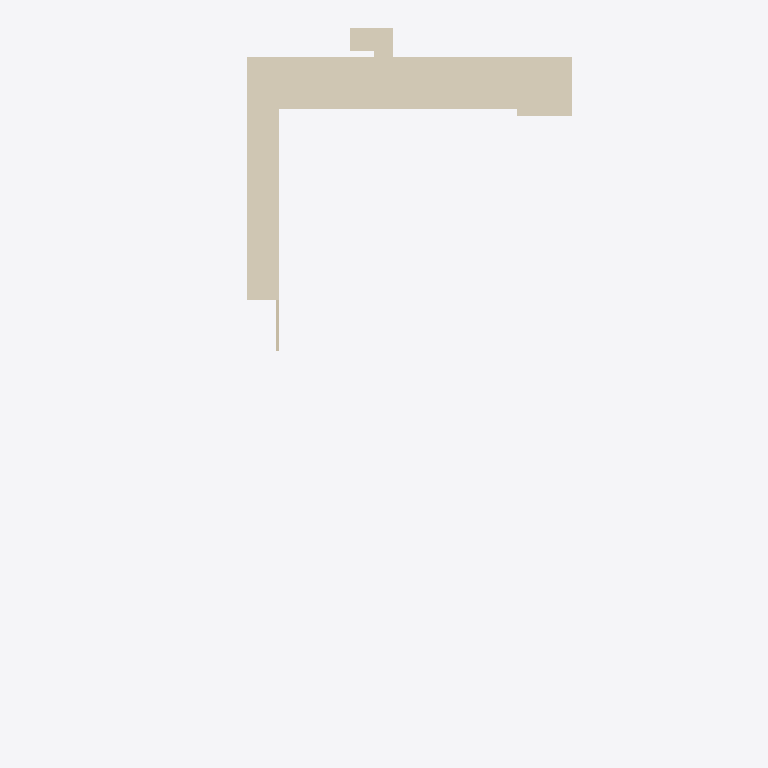
Plan cut of the same IFC building model at storey 'Level 1' (level -1.30 m, cut at 0.10 m), seen from above with north up, elements coloured by IFC class: 2 coverings (cream), 1 wall (beige). Cut surfaces are drawn darker.
Extent 25.4 m × 47.9 m × 3.3 m (x, y, z). Storeys (3): Level 0 at -4.00 m; Level 0.5 at -3.50 m; Level 1 at -1.30 m. Elements (19): 15 IfcWall, 2 IfcCovering, 1 IfcDoor, 1 IfcSlab.

HEADER;
FILE_DESCRIPTION(('ViewDefinition [ReferenceView_V1.2]'),'2;1');
FILE_NAME('TUMCMS_NavVis_Hall.ifc (Edited by Simplebim 9.1 SR2 - Evaluation)','2021-04-21T10:59:06',(''),(''),'The EXPRESS Data Manager Version 5.02.0100.07 : 28 Aug 2013','21.0.0.383 - Exporter 21.0.0.383 - Alternativ-UI 21.0.0.383','');
FILE_SCHEMA(('IFC4'));
ENDSEC;
DATA;
#98=IFCPROJECT('2ogdg1D3v9OuoD2lQAWVu7',#8,'0001',$,$,'Project Name','Project Status',(#22,#99),#641);
#103=IFCSITE('2ogdg1D3v9OuoD2lQAWVu5',#8,'Default',$,'',#572,$,$,.ELEMENT.,$,$,$,$,$);
#7=IFCBUILDING('2ogdg1D3v9OuoD2lQAWVu6',#8,$,$,'',#574,$,$,.ELEMENT.,$,$,$);
#15=IFCBUILDINGSTOREY('2ogdg1D3v9OuoD2lPrUfdK',#8,'Level 0',$,'Ebene:8mm Head',#576,$,'Level 0',.ELEMENT.,-4000.0);
#16=IFCBUILDINGSTOREY('2ogdg1D3v9OuoD2lPrVXS2',#8,'Level 0.5',$,'Ebene:8mm Head',#586,$,'Level 0.5',.ELEMENT.,-3500.0);
#17=IFCBUILDINGSTOREY('2ogdg1D3v9OuoD2lPrVW2K',#8,'Level 1',$,'Ebene:8mm Head',#635,$,'Level 1',.ELEMENT.,-1300.0);
#18=IFCCOVERING('1wi5IhEBz5dArWvhiWoMdW',#8,'Deckensystem:Plain:313527',$,'Deckensystem:Plain',#579,#19,'313527',.CEILING.);
#44=IFCCOVERING('1HKBzp$Zj3JgJczScXZHJL',#8,'Deckensystem:Plain:314495',$,'Deckensystem:Plain',#584,#45,'314495',.CEILING.);
#126=IFCWALL('0VHNU8CzX2rfsiwnl8p5_e',#8,'Basiswand:Generic - 200mm:297829',$,'Basiswand:Generic - 200mm',#589,#127,'297829',.NOTDEFINED.);
ENDSEC;